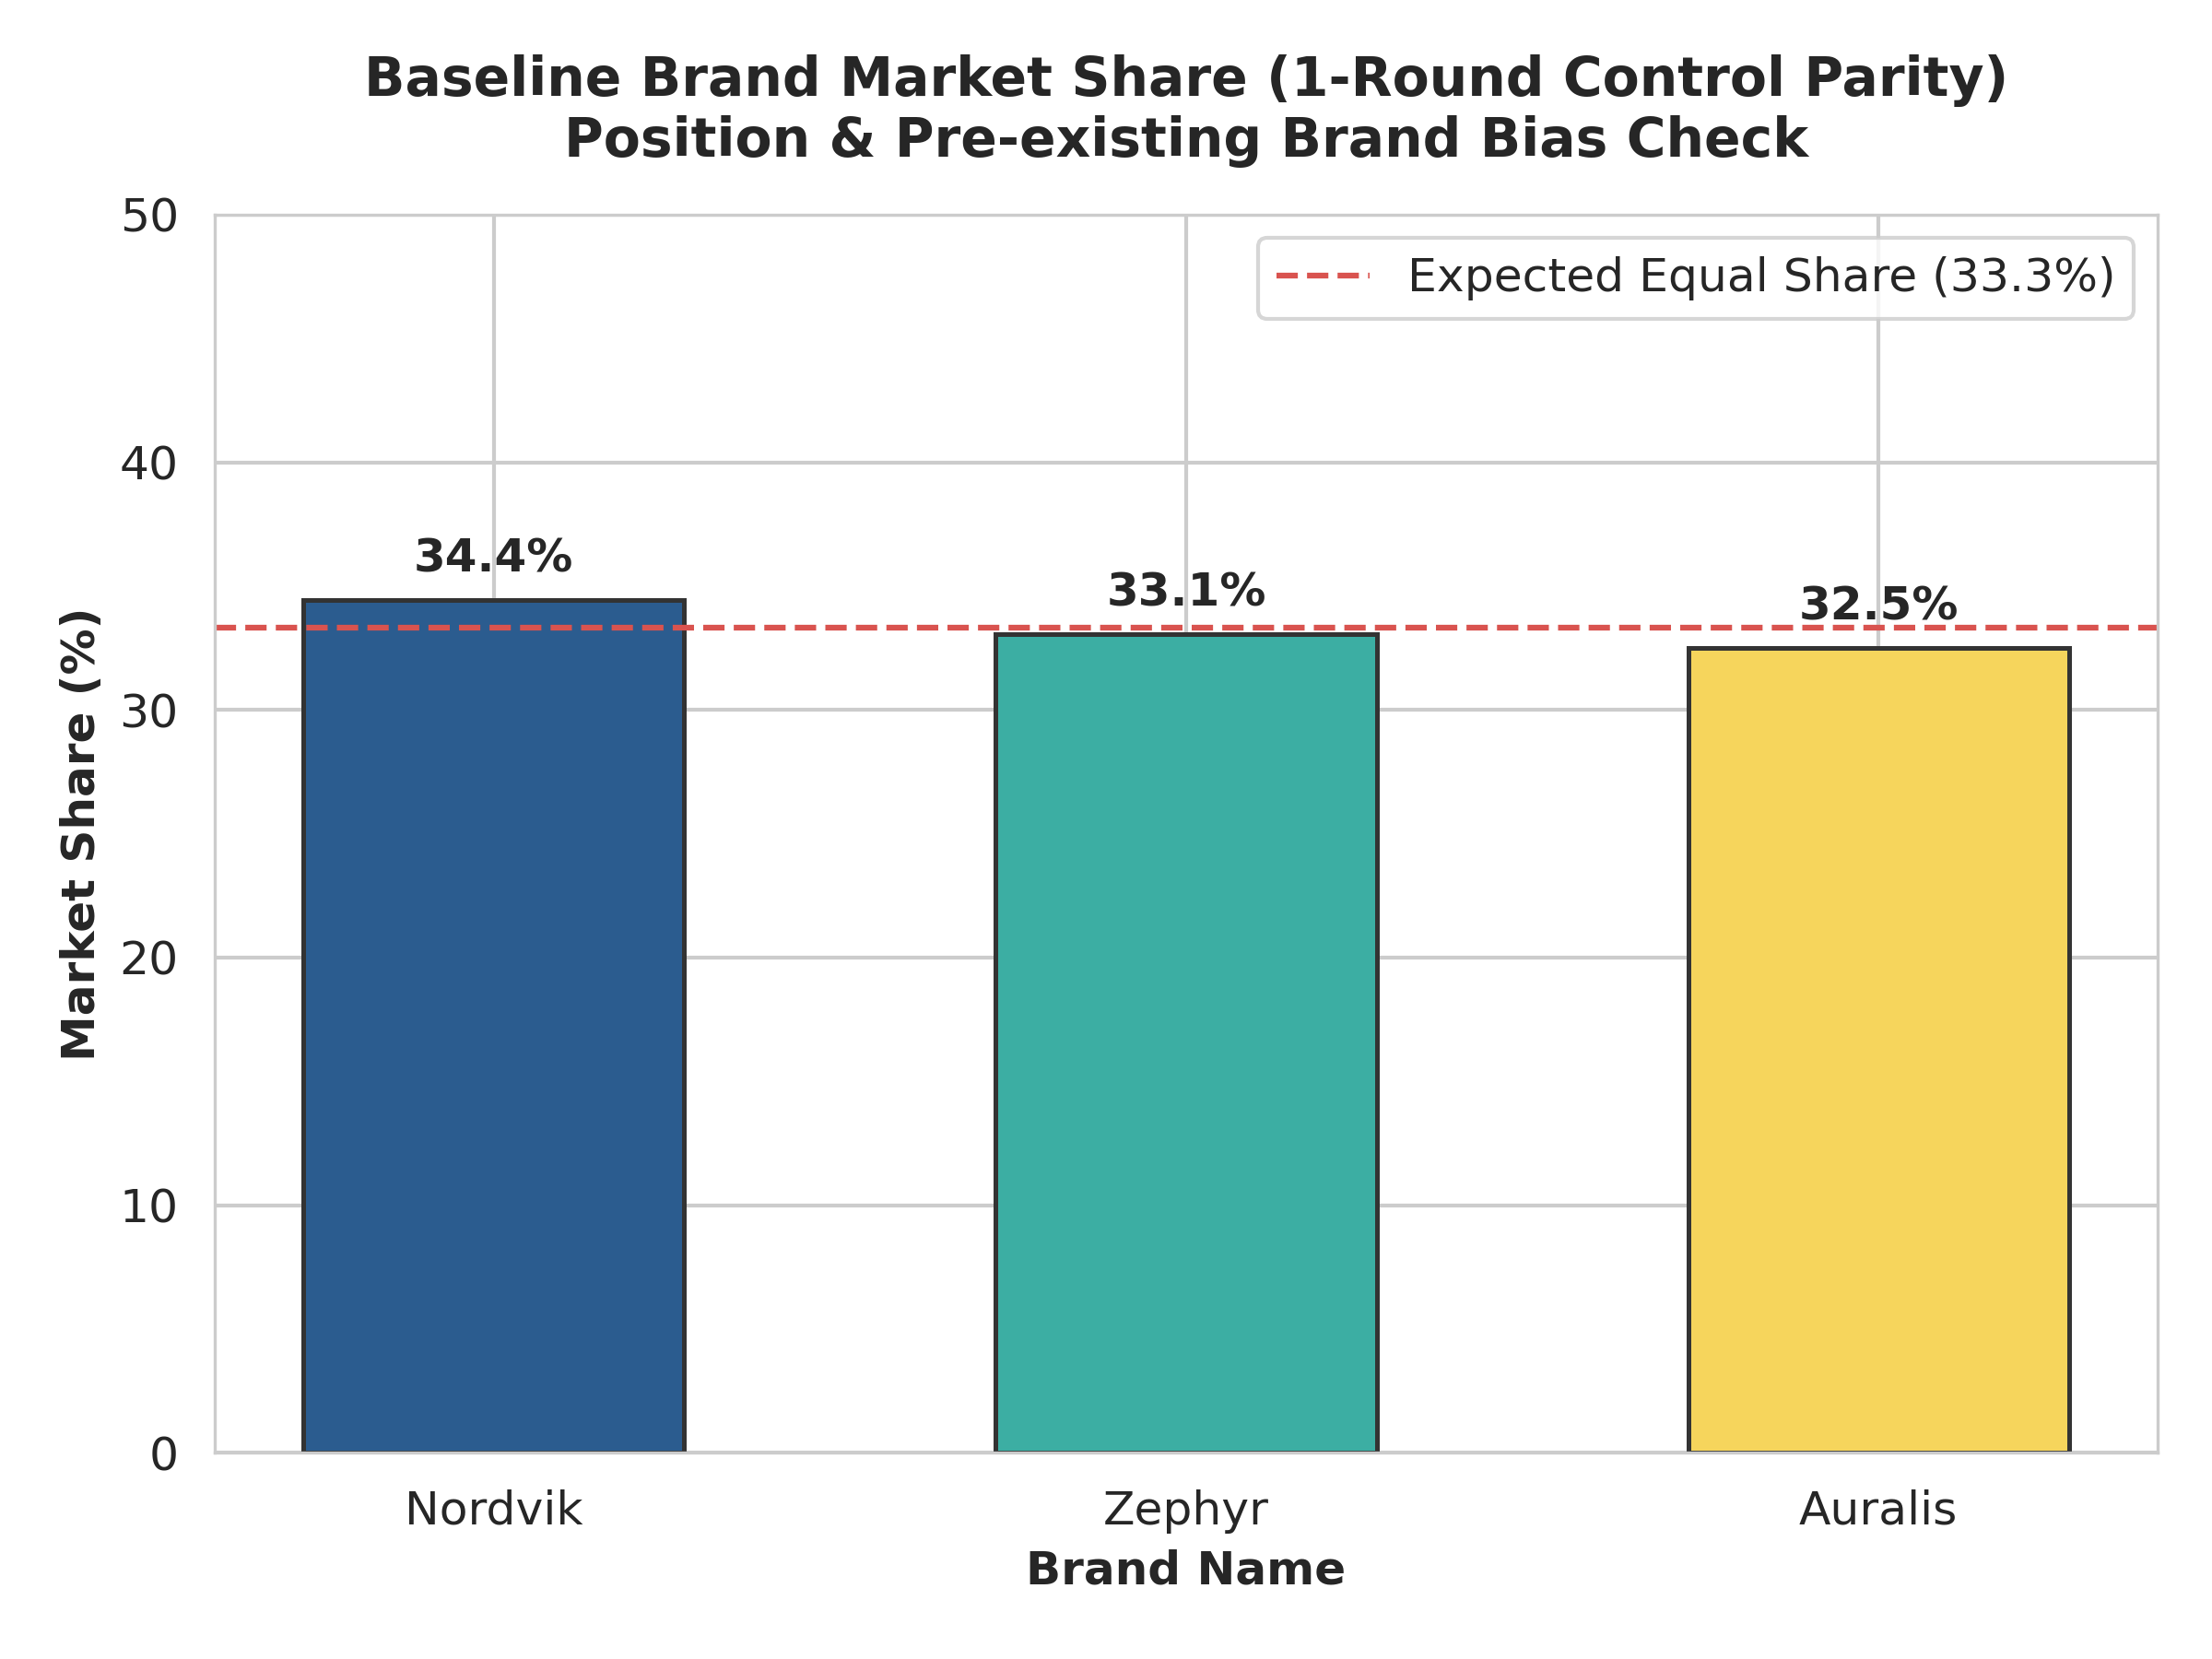

The file beside this chart, header and first rows:
brand, count, percentage, market_share_fraction, base_model_count, base_model_percentage
Nordvik, 124, 34.44, 0.3444, 42, 35.0
Zephyr, 119, 33.06, 0.3306, 37, 30.83
Auralis, 117, 32.5, 0.325, 41, 34.17
